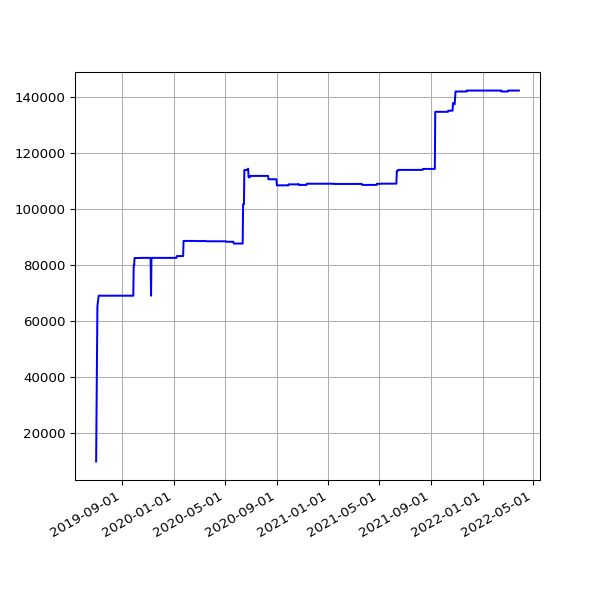

Data behind this chart, as committed beside it:
date, value
2019-07-01 06:48:57 +0100, 9907
2019-07-04 07:07:36 +0100, 65303
2019-07-07 06:57:19 +0100, 69029
2019-07-10 06:59:56 +0100, 69029
2019-07-13 07:03:15 +0100, 69029
2019-07-16 06:54:44 +0100, 69029
2019-07-19 07:03:46 +0100, 69029
2019-07-22 07:26:34 +0100, 69028
2019-07-25 07:25:18 +0100, 69028
2019-07-28 08:06:14 +0100, 69028
2019-07-31 06:33:09 +0100, 69028
2019-08-01 07:04:31 +0100, 69028
2019-08-02 06:25:51 +0100, 69028
2019-08-03 06:23:45 +0100, 69028
2019-08-04 07:18:53 +0100, 69028
2019-08-05 06:13:25 +0100, 69028
2019-08-06 06:32:26 +0100, 69028
2019-08-07 06:38:59 +0100, 69028
2019-08-08 07:16:43 +0100, 69028
2019-08-09 06:20:39 +0100, 69028
2019-08-10 06:22:40 +0100, 69028
2019-08-11 07:18:29 +0100, 69028
2019-08-12 06:37:47 +0100, 69028
2019-08-13 08:02:12 +0100, 69028
2019-08-14 07:07:20 +0100, 69028
2019-08-15 06:48:04 +0100, 69028
2019-08-16 07:13:46 +0100, 69028
2019-08-17 06:01:35 +0100, 69028
2019-08-18 06:19:27 +0100, 69028
2019-08-19 07:12:43 +0100, 69028
2019-08-20 06:47:37 +0100, 69028
2019-08-21 06:59:05 +0100, 69028
2019-08-22 06:43:16 +0100, 69028
2019-08-23 06:29:29 +0100, 69028
2019-08-24 07:02:29 +0100, 69028
2019-08-25 07:23:01 +0100, 69028
2019-08-26 06:38:40 +0100, 69028
2019-08-27 06:06:19 +0100, 69028
2019-08-28 06:24:25 +0100, 69028
2019-08-29 06:18:33 +0100, 69028
2019-08-30 06:57:00 +0100, 69028
2019-08-31 07:21:42 +0100, 69028
2019-09-01 06:49:29 +0100, 69028
2019-09-02 07:51:11 +0100, 69028
2019-09-03 07:29:39 +0100, 69028
2019-09-04 06:17:51 +0100, 69028
2019-09-05 06:54:14 +0100, 69028
2019-09-06 07:45:40 +0100, 69028
2019-09-07 07:11:51 +0100, 69028
2019-09-08 07:03:55 +0100, 69028
2019-09-09 07:14:57 +0100, 69028
2019-09-10 06:46:30 +0100, 69028
2019-09-11 08:54:56 +0100, 69028
2019-09-12 05:58:56 +0100, 69028
2019-09-13 07:46:46 +0100, 69028
2019-09-14 07:31:29 +0100, 69028
2019-09-15 06:56:58 +0100, 69028
2019-09-16 07:12:25 +0100, 69028
2019-09-17 07:28:47 +0100, 69028
2019-09-18 07:41:15 +0100, 69028
... 893 more rows
